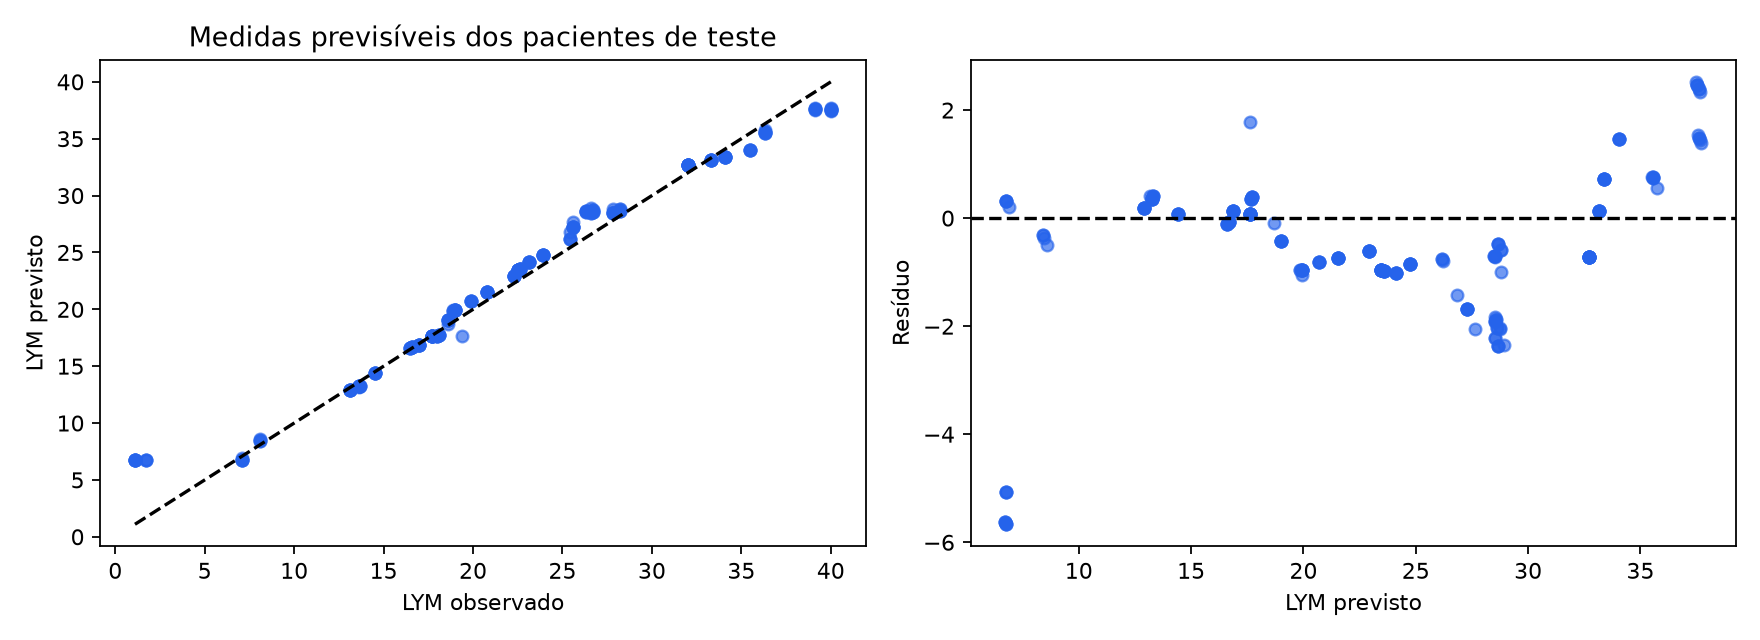

Source data for this figure (header and first rows):
row, id, time, interpolated, observed, predicted
75, 4, 169.5, False, 16.5, 16.61
76, 4, 170.0, False, 16.5, 16.61
77, 4, 172.0, False, 16.5, 16.61
78, 4, 180.0, False, 16.5, 16.61
79, 4, 888, False, 22.3, 22.91
80, 4, 888.0, False, 22.3, 22.91
81, 4, 889.5, False, 22.3, 22.91
82, 4, 890.0, False, 22.3, 22.91
83, 4, 892.0, False, 22.3, 22.91
84, 4, 900.0, False, 22.3, 22.91
85, 4, 1320, False, 26.6, 28.52
86, 4, 1320, False, 26.6, 28.5
87, 4, 1322, False, 26.6, 28.5
88, 4, 1322, False, 26.6, 28.63
89, 4, 1324, False, 26.6, 28.63
90, 4, 1332, False, 26.6, 28.95
91, 4, 2352, False, 40.0, 37.61
92, 4, 2352, False, 40.0, 37.53
93, 4, 2354, False, 40.0, 37.48
94, 4, 2354, False, 40.0, 37.61
95, 4, 2356, False, 40.0, 37.53
96, 4, 2364, False, 40.0, 37.53
97, 4, 4200, False, 28.2, 28.67
98, 4, 4200, False, 28.2, 28.67
99, 4, 4202, False, 28.2, 28.67
100, 4, 4202, False, 28.2, 28.79
101, 4, 4204, False, 28.2, 28.79
259, 13, 145.5, False, 22.5, 23.47
260, 13, 146.0, False, 22.5, 23.47
261, 13, 148.0, False, 22.5, 23.47
262, 13, 156.0, False, 22.5, 23.47
263, 13, 4728, False, 39.1, 37.7
264, 13, 4728, False, 39.1, 37.62
265, 13, 4730, False, 39.1, 37.61
266, 13, 4730, False, 39.1, 37.65
267, 13, 4732, False, 39.1, 37.56
268, 14, 145.5, False, 18.0, 17.65
269, 14, 146.0, False, 18.0, 17.65
270, 14, 148.0, False, 18.0, 17.65
271, 14, 156.0, False, 18.0, 17.65
272, 14, 648, False, 17.0, 16.87
273, 14, 648.0, False, 17.0, 16.87
274, 14, 649.5, False, 17.0, 16.87
275, 14, 650.0, False, 17.0, 16.87
276, 14, 652.0, False, 17.0, 16.87
277, 14, 660.0, False, 17.0, 16.87
278, 14, 2136, False, 18.6, 18.69
279, 14, 2136, False, 18.6, 19.02
280, 14, 2138, False, 18.6, 19.02
281, 14, 2138, False, 18.6, 19.02
282, 14, 2140, False, 18.6, 19.02
283, 14, 2148, False, 18.6, 19.02
284, 14, 5832, False, 16.6, 16.67
285, 14, 5832, False, 16.6, 16.67
286, 14, 5834, False, 16.6, 16.67
287, 14, 5834, False, 16.6, 16.67
288, 14, 5836, False, 16.6, 16.67
346, 18, 121.5, False, 18.1, 17.71
347, 18, 122.0, False, 18.1, 17.71
348, 18, 124.0, False, 18.1, 17.71
... 149 more rows
